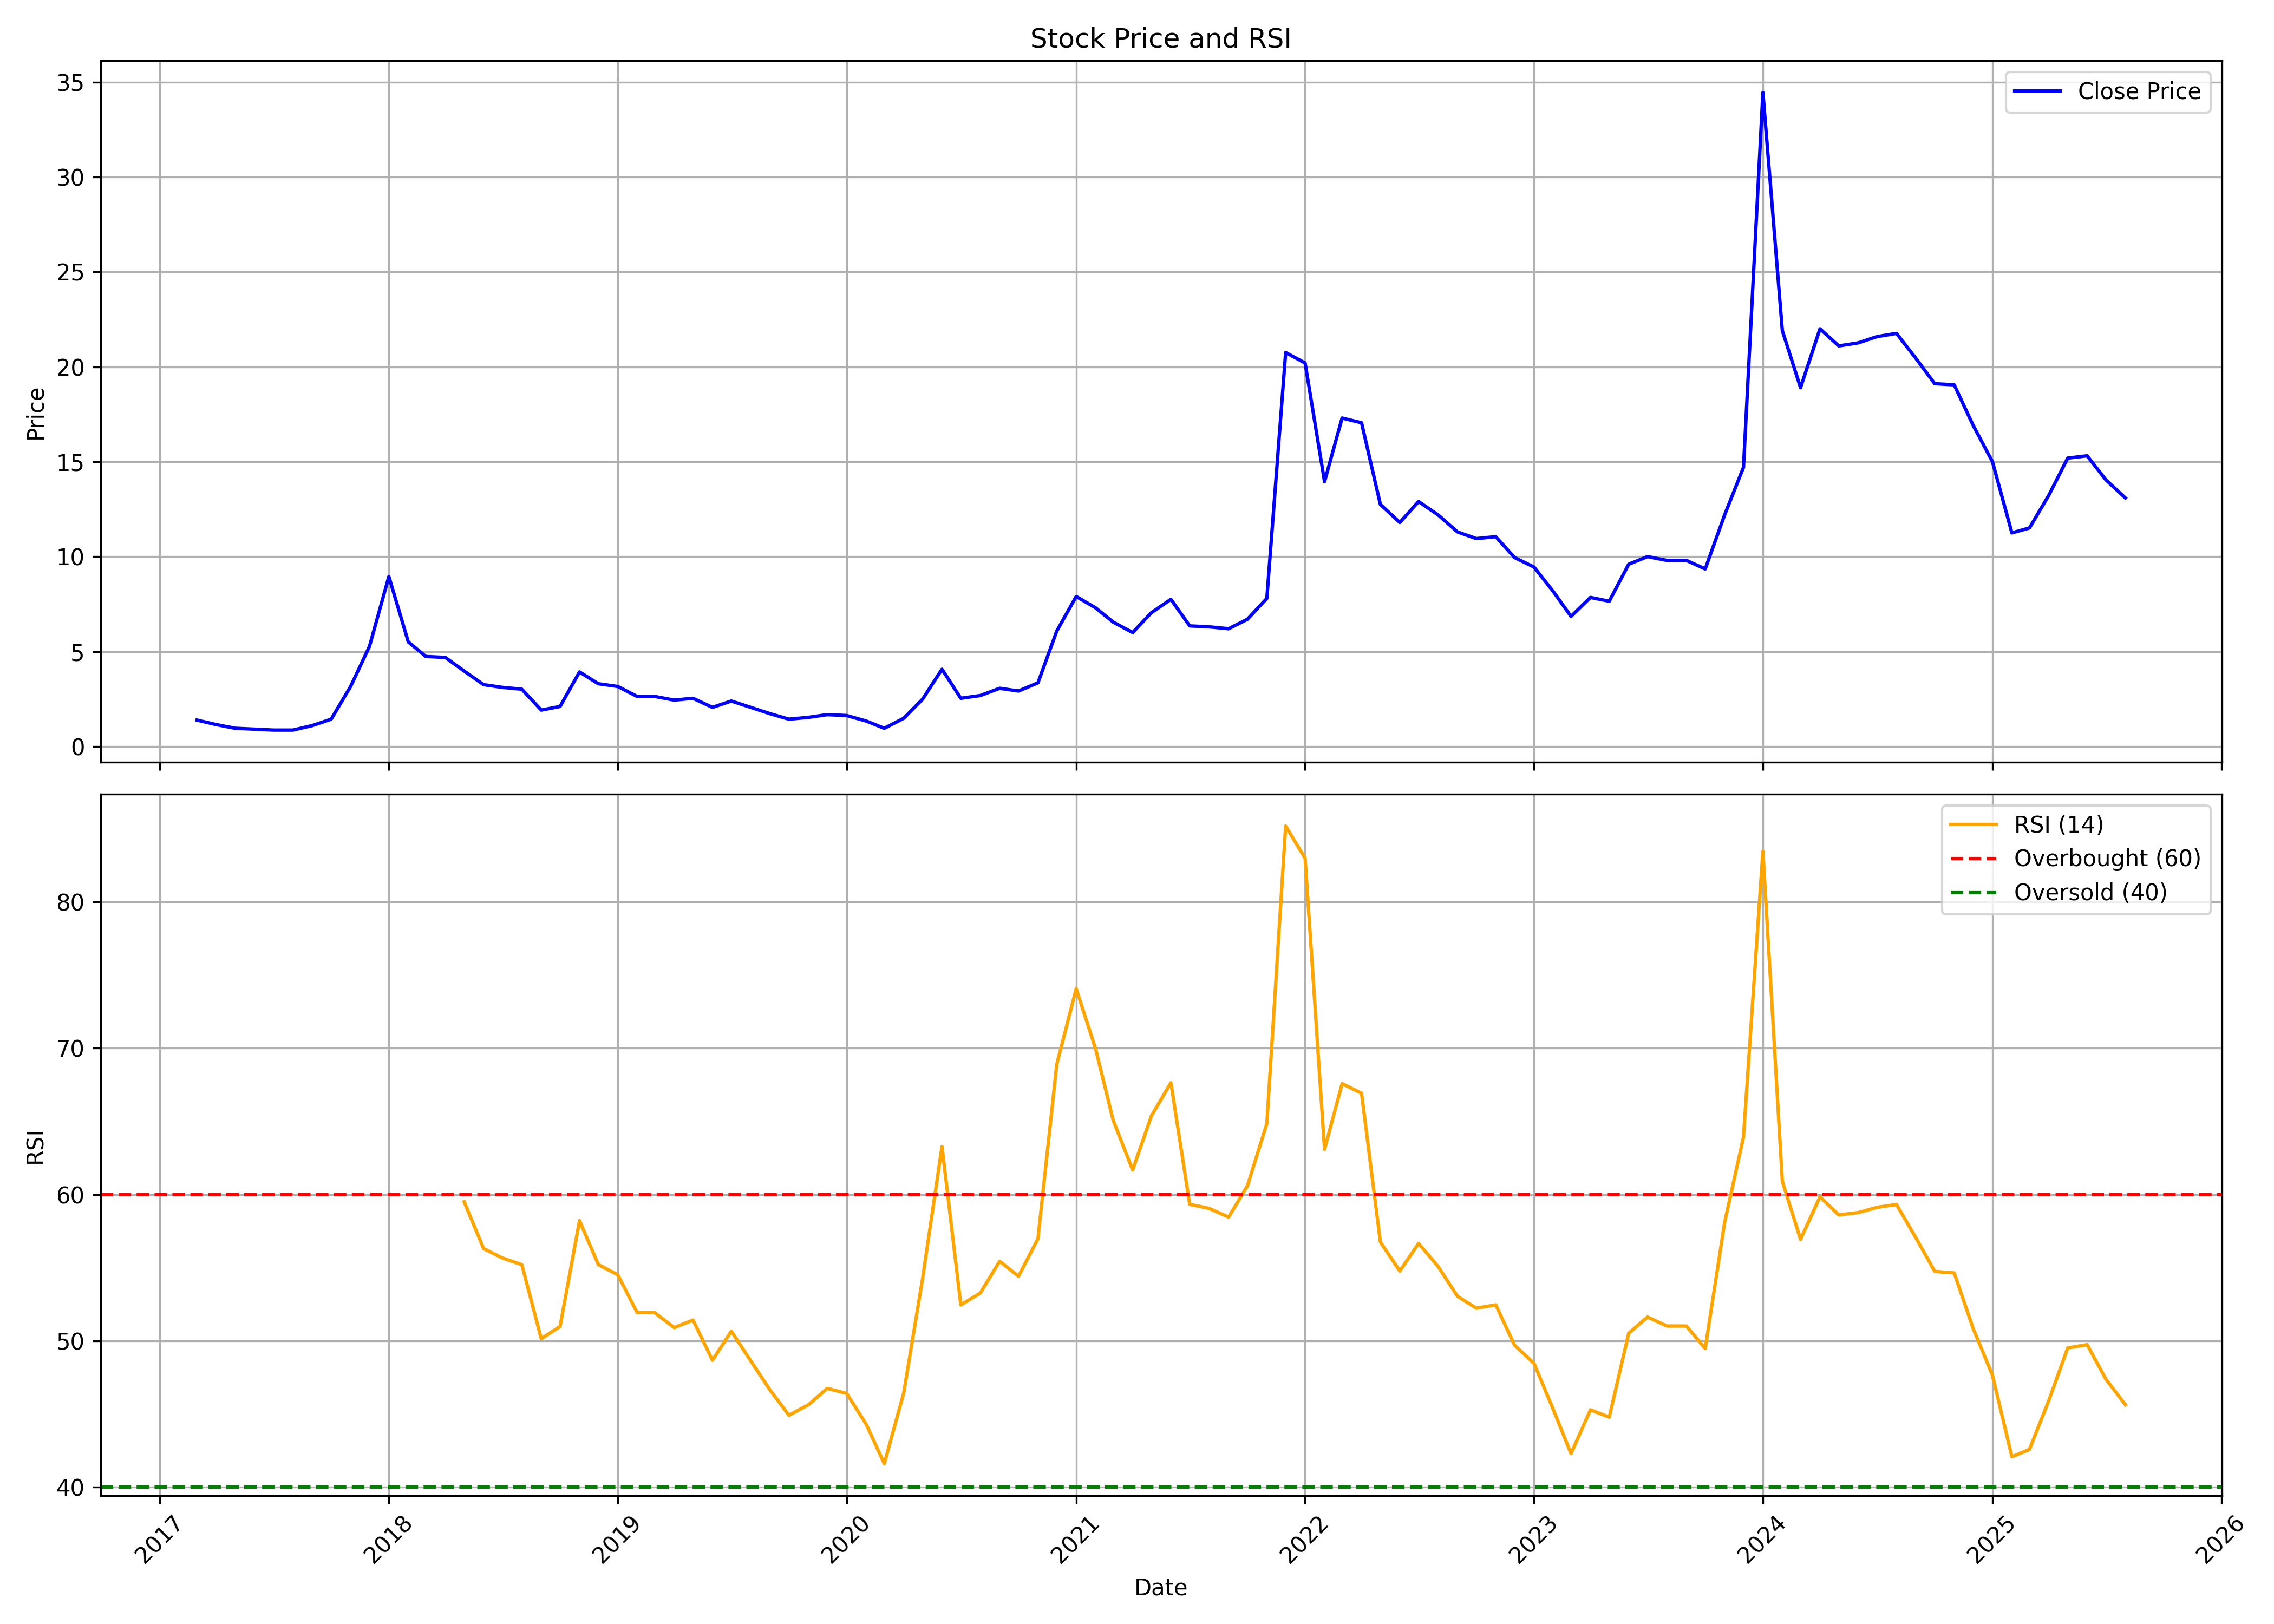

Values plotted in this chart, from the file beside it:
, date, symbol, open, high, low, close, volume, rsi
0, 2017-03-01, URJA, 1.197, 1.388, 1.197, 1.388, 1454234, 
1, 2017-04-01, URJA, 1.436, 1.436, 1.101, 1.149, 5763988, 
2, 2017-05-01, URJA, 1.149, 1.197, 0.9572, 0.9572, 2918050, 
3, 2017-06-01, URJA, 0.9572, 1.005, 0.7658, 0.9094, 4819934, 
4, 2017-07-01, URJA, 0.8615, 0.9572, 0.7658, 0.8615, 4081636, 
5, 2017-08-01, URJA, 0.9094, 0.9572, 0.7658, 0.8615, 10144786, 
6, 2017-09-01, URJA, 0.8137, 1.197, 0.8137, 1.101, 22799030, 
7, 2017-10-01, URJA, 1.101, 1.436, 0.9572, 1.436, 14204057, 
8, 2017-11-01, URJA, 1.484, 3.159, 1.484, 3.159, 7953266, 
9, 2017-12-01, URJA, 3.302, 5.265, 3.302, 5.265, 25427076, 
10, 2018-01-01, URJA, 5.504, 9.955, 5.504, 8.95, 38666224, 
11, 2018-02-01, URJA, 9.381, 9.381, 5.504, 5.504, 32142408, 
12, 2018-03-01, URJA, 5.265, 5.887, 4.164, 4.738, 26687294, 
13, 2018-04-01, URJA, 4.93, 5.696, 4.355, 4.69, 25199266, 
14, 2018-05-01, URJA, 4.69, 4.738, 3.494, 3.973, 29013649, 59.51
15, 2018-06-01, URJA, 3.973, 4.499, 2.92, 3.255, 28963723, 56.3
16, 2018-07-01, URJA, 3.446, 3.781, 2.68, 3.111, 26682925, 55.66
17, 2018-08-01, URJA, 3.111, 3.59, 2.824, 3.015, 28999434, 55.21
18, 2018-09-01, URJA, 2.967, 3.063, 1.723, 1.914, 37142444, 50.14
19, 2018-10-01, URJA, 2.01, 2.68, 1.484, 2.106, 47860564, 50.98
20, 2018-11-01, URJA, 2.01, 4.308, 2.01, 3.925, 13360309, 58.21
21, 2018-12-01, URJA, 3.733, 3.733, 3.207, 3.302, 23109566, 55.21
22, 2019-01-01, URJA, 3.35, 3.446, 2.728, 3.159, 29098430, 54.51
23, 2019-02-01, URJA, 3.159, 3.398, 2.585, 2.632, 29726006, 51.92
24, 2019-03-01, URJA, 2.632, 2.872, 2.537, 2.632, 31223564, 51.92
25, 2019-04-01, URJA, 2.68, 2.824, 2.393, 2.441, 35165333, 50.9
26, 2019-05-01, URJA, 2.441, 2.872, 2.106, 2.537, 41498482, 51.41
27, 2019-06-01, URJA, 2.537, 2.632, 1.914, 2.058, 34415985, 48.67
28, 2019-07-01, URJA, 2.106, 2.92, 2.01, 2.393, 49541438, 50.65
29, 2019-08-01, URJA, 2.393, 2.489, 2.01, 2.058, 11163364, 48.63
30, 2019-09-01, URJA, 2.058, 2.154, 1.532, 1.723, 26377131, 46.62
31, 2019-10-01, URJA, 1.771, 1.867, 1.436, 1.436, 19297521, 44.91
32, 2019-11-01, URJA, 1.436, 1.723, 1.388, 1.532, 20759358, 45.63
33, 2019-12-01, URJA, 1.532, 2.25, 1.436, 1.675, 35073162, 46.74
34, 2020-01-01, URJA, 1.723, 1.819, 1.532, 1.627, 19013714, 46.4
35, 2020-02-01, URJA, 1.627, 1.627, 1.34, 1.34, 14486727, 44.3
36, 2020-03-01, URJA, 1.34, 1.388, 0.8615, 0.9572, 43190740, 41.6
37, 2020-04-01, URJA, 0.9572, 1.627, 0.9094, 1.484, 25513750, 46.44
38, 2020-05-01, URJA, 1.484, 2.489, 1.484, 2.489, 17828842, 54.23
39, 2020-06-01, URJA, 2.585, 4.068, 2.585, 4.068, 51774977, 63.28
40, 2020-07-01, URJA, 4.26, 4.643, 2.25, 2.537, 40920465, 52.45
41, 2020-08-01, URJA, 2.632, 3.207, 2.632, 2.68, 43807863, 53.26
42, 2020-09-01, URJA, 2.68, 3.063, 2.489, 3.063, 41821119, 55.43
43, 2020-10-01, URJA, 3.207, 3.638, 2.824, 2.92, 61217799, 54.41
44, 2020-11-01, URJA, 3.015, 3.35, 2.824, 3.35, 28986131, 56.97
45, 2020-12-01, URJA, 3.494, 6.414, 3.494, 6.078, 96461092, 68.9
46, 2021-01-01, URJA, 6.366, 9.142, 6.078, 7.9, 98772548, 74.06
47, 2021-02-01, URJA, 8.1, 9.35, 6.9, 7.3, 51617377, 69.94
48, 2021-03-01, URJA, 7.45, 7.75, 6.3, 6.55, 32502163, 65.07
49, 2021-04-01, URJA, 6.65, 6.85, 5.1, 6.0, 23909704, 61.67
50, 2021-05-01, URJA, 6.0, 7.15, 5.9, 7.05, 45875380, 65.38
51, 2021-06-01, URJA, 7.05, 8.5, 6.7, 7.75, 89576639, 67.64
52, 2021-07-01, URJA, 7.7, 8.1, 5.95, 6.35, 77820348, 59.33
53, 2021-08-01, URJA, 6.45, 7.25, 6.05, 6.3, 68138068, 59.05
54, 2021-09-01, URJA, 6.35, 6.7, 6.05, 6.2, 37905142, 58.46
55, 2021-10-01, URJA, 6.25, 8.8, 6.2, 6.7, 121764650, 60.58
56, 2021-11-01, URJA, 6.55, 9.0, 6.55, 7.8, 71604463, 64.85
57, 2021-12-01, URJA, 7.75, 20.75, 7.55, 20.75, 96301769, 85.18
58, 2022-01-01, URJA, 21.75, 33.4, 20.2, 20.2, 53402824, 82.99
59, 2022-02-01, URJA, 19.2, 23.0, 12.65, 13.95, 61238953, 63.09
... 42 more rows
